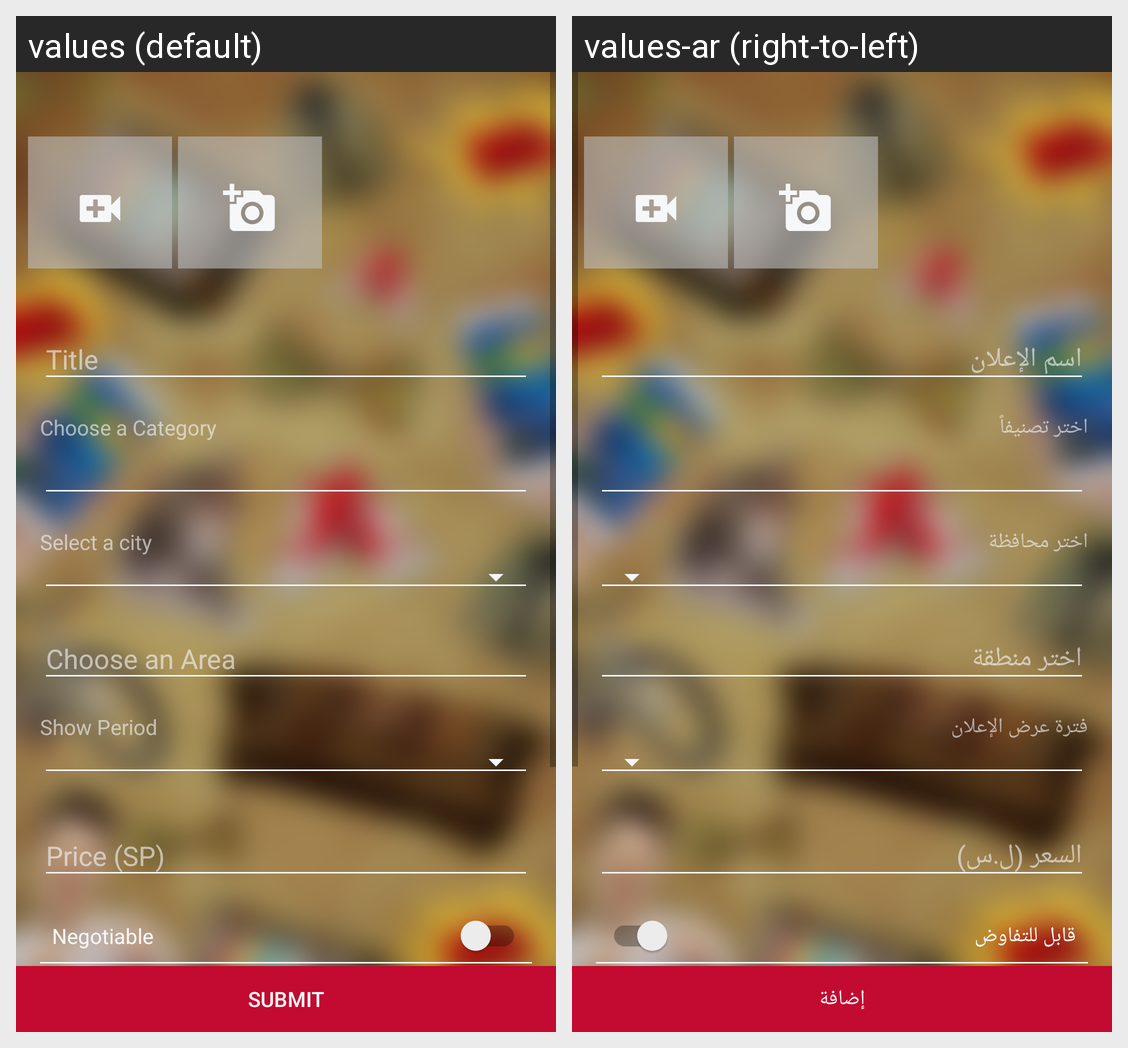

This grid shows one Android layout under two languages. Give, for every string resource on the screen, its name, the default text and each shown locale's text.
Android screen res/layout/activity_item_info.xml rendered under 2 locales, left to right: values (default), values-ar (right-to-left). Device: Nexus 5 (rendered at 1080×1920; each locale shown at half size, 540×960, under a caption strip naming it); theme noTitleTheme.
Strings drawn on this screen, with the default value and each locale's value (text and hints the layout hard-codes, and strings that could not be matched under every locale, appear in the picture but are not listed):

labelchooseCategory
  values: Choose a Category
  values-ar: اختر تصنيفاً

labelSelectCity
  values: Select a city
  values-ar: اختر محافظة

labelShowPeriod
  values: Show Period
  values-ar: فترة عرض الإعلان

labelNegotiable
  values: Negotiable
  values-ar: قابل للتفاوض

buttonSubmit
  values: Submit
  values-ar: إضافة
